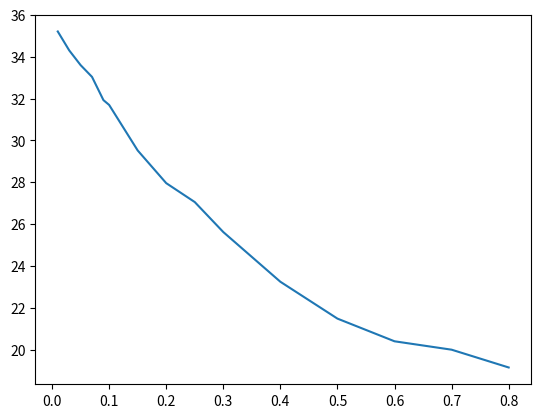

Write the Python code that produced this figure.
import matplotlib.pyplot as plt


mas_koef = [0.01, 0.03, 0.05, 0.07, 0.09, 0.1, 0.15, 0.2, 0.25, 0.3, 0.4, 0.5, 0.6, 0.7, 0.8]
mas_psnr = [35.21005275371766, 34.30806288644345, 33.60220848136551,
            33.039183744544594, 31.92880835567109, 31.698647538152866,
            29.52294410847204, 27.959928185494242, 27.055649362592376,
            25.621990321994033, 23.245550720571156, 21.48383179948216,
            20.39971233035134, 19.998376327277636, 19.14802480974235]
axis = plt.subplots()[1]
axis.plot(mas_koef, mas_psnr)
plt.show()
